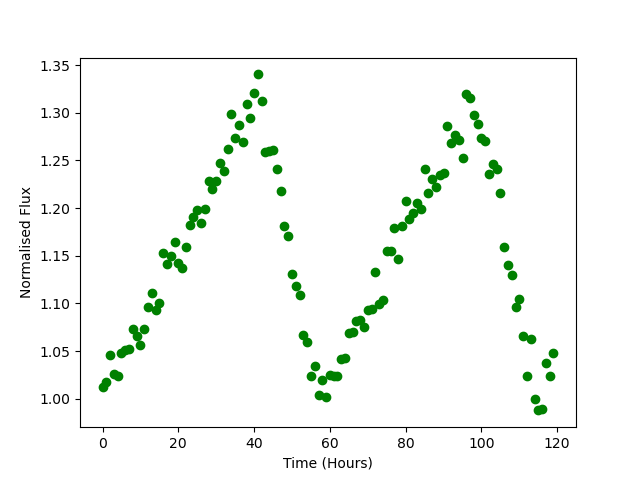

Source data for this figure (header and first rows):
Time, Flux
0.0, 1.013
1.0, 1.018
2.0, 1.046
3.0, 1.026
4.0, 1.024
5.0, 1.048
6.0, 1.051
7.0, 1.052
8.0, 1.074
9.0, 1.066
10.0, 1.056
11.0, 1.073
12.0, 1.096
13.0, 1.111
14.0, 1.093
15.0, 1.1
16.0, 1.153
17.0, 1.141
18.0, 1.15
19.0, 1.165
20.0, 1.142
21.0, 1.137
22.0, 1.159
23.0, 1.182
24.0, 1.191
25.0, 1.198
26.0, 1.184
27.0, 1.199
28.0, 1.228
29.0, 1.22
30.0, 1.228
31.0, 1.247
32.0, 1.239
33.0, 1.262
34.0, 1.299
35.0, 1.274
36.0, 1.287
37.0, 1.27
38.0, 1.309
39.0, 1.295
40.0, 1.321
41.0, 1.34
42.0, 1.313
43.0, 1.259
44.0, 1.26
45.0, 1.26
46.0, 1.241
47.0, 1.218
48.0, 1.181
49.0, 1.17
50.0, 1.131
51.0, 1.119
52.0, 1.109
53.0, 1.067
54.0, 1.06
55.0, 1.024
56.0, 1.035
57.0, 1.004
58.0, 1.02
59.0, 1.002
... 60 more rows
